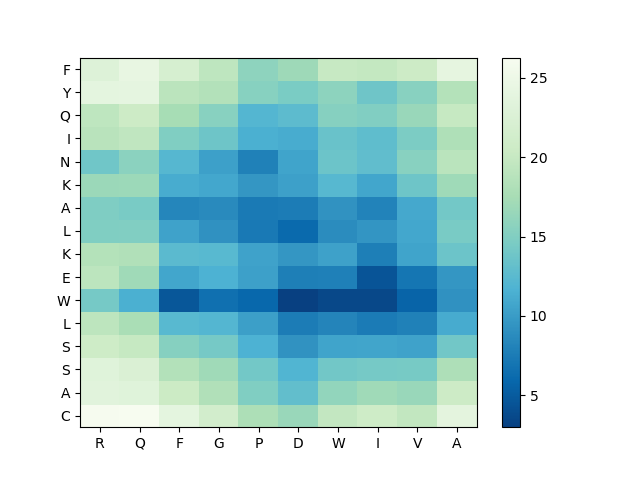

The data file committed next to this chart (first rows):
, R, Q, F, G, P, D, W, I, V, A
C, 26.09, 26.29, 23.83, 21.32, 17.94, 16.59, 19.65, 20.71, 19.56, 23.76
A, 23.45, 23.23, 20.37, 18.19, 14.93, 13.06, 16.1, 17.07, 16.57, 20.61
S, 23.25, 22.41, 18.45, 17, 14.12, 11.94, 14.08, 14.31, 14.42, 18.03
S, 20.69, 19.92, 15.34, 14.28, 11.65, 9.323, 10.61, 10.64, 10.47, 14.08
L, 19.27, 17.72, 12.43, 12.15, 10.25, 7.589, 8.201, 7.469, 7.961, 11.15
W, 14.3, 11.47, 4.671, 6.581, 5.946, 2.974, 3.538, 3.549, 5.641, 9.217
E, 19.12, 17.05, 10.78, 11.66, 10.31, 7.758, 7.823, 4.44, 6.983, 9.565
K, 18.52, 18.2, 12.58, 12.37, 10.49, 9.575, 10.42, 7.78, 10.61, 13.71
L, 14.93, 15.06, 10.5, 9.252, 7.302, 6.137, 8.836, 9.469, 10.84, 14.53
A, 14.81, 14.47, 8.26, 8.666, 7.391, 7.618, 9.3, 8.089, 10.98, 14.1
K, 16.66, 16.77, 11.24, 10.89, 9.564, 10.29, 12.27, 10.72, 13.72, 16.93
N, 13.92, 15.67, 12.24, 10.26, 7.974, 10.61, 13.67, 12.96, 15.51, 18.92
I, 18.87, 19.49, 14.97, 13.73, 11.46, 11.19, 13.5, 12.84, 14.65, 18.1
Q, 19.35, 20.61, 17.49, 15.47, 12.12, 12.66, 15.32, 15.04, 16.58, 20
Y, 23.91, 23.98, 19.07, 18.43, 15.42, 14.59, 15.76, 13.84, 15.46, 18.49
F, 22.93, 24.34, 21.89, 19.27, 15.87, 16.85, 20, 19.76, 20.56, 24.04
